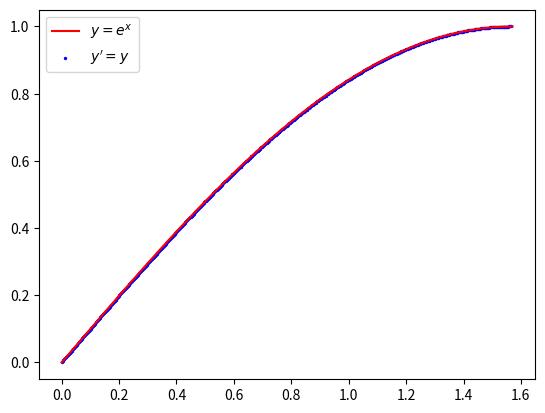

Reproduce this figure in Python.
import numpy

from matplotlib import pyplot


def euler(y, f, h):
    r = [y[0]]
    for n, x in enumerate(y[1:]):
        r.append(r[n] + f(r[n]) * h)
    return r


if __name__ == '__main__':
    x_beg = 0.
    x_end = numpy.pi/2.

    n_points = 500

    dx = (x_end - x_beg) / n_points

    x_val = numpy.linspace(x_beg, x_end, n_points)
    y_val = [numpy.sin(x) for x in x_val]

    y_sim = euler(y=y_val, f=lambda x: numpy.sqrt(1-x**2), h=dx)

    pyplot.plot(x_val, y_val, 'r-', label='$y=e^x$')
    pyplot.scatter(x_val, y_sim, c='b', s=2, label='$y\'=y$')
    pyplot.legend()
    pyplot.show()
